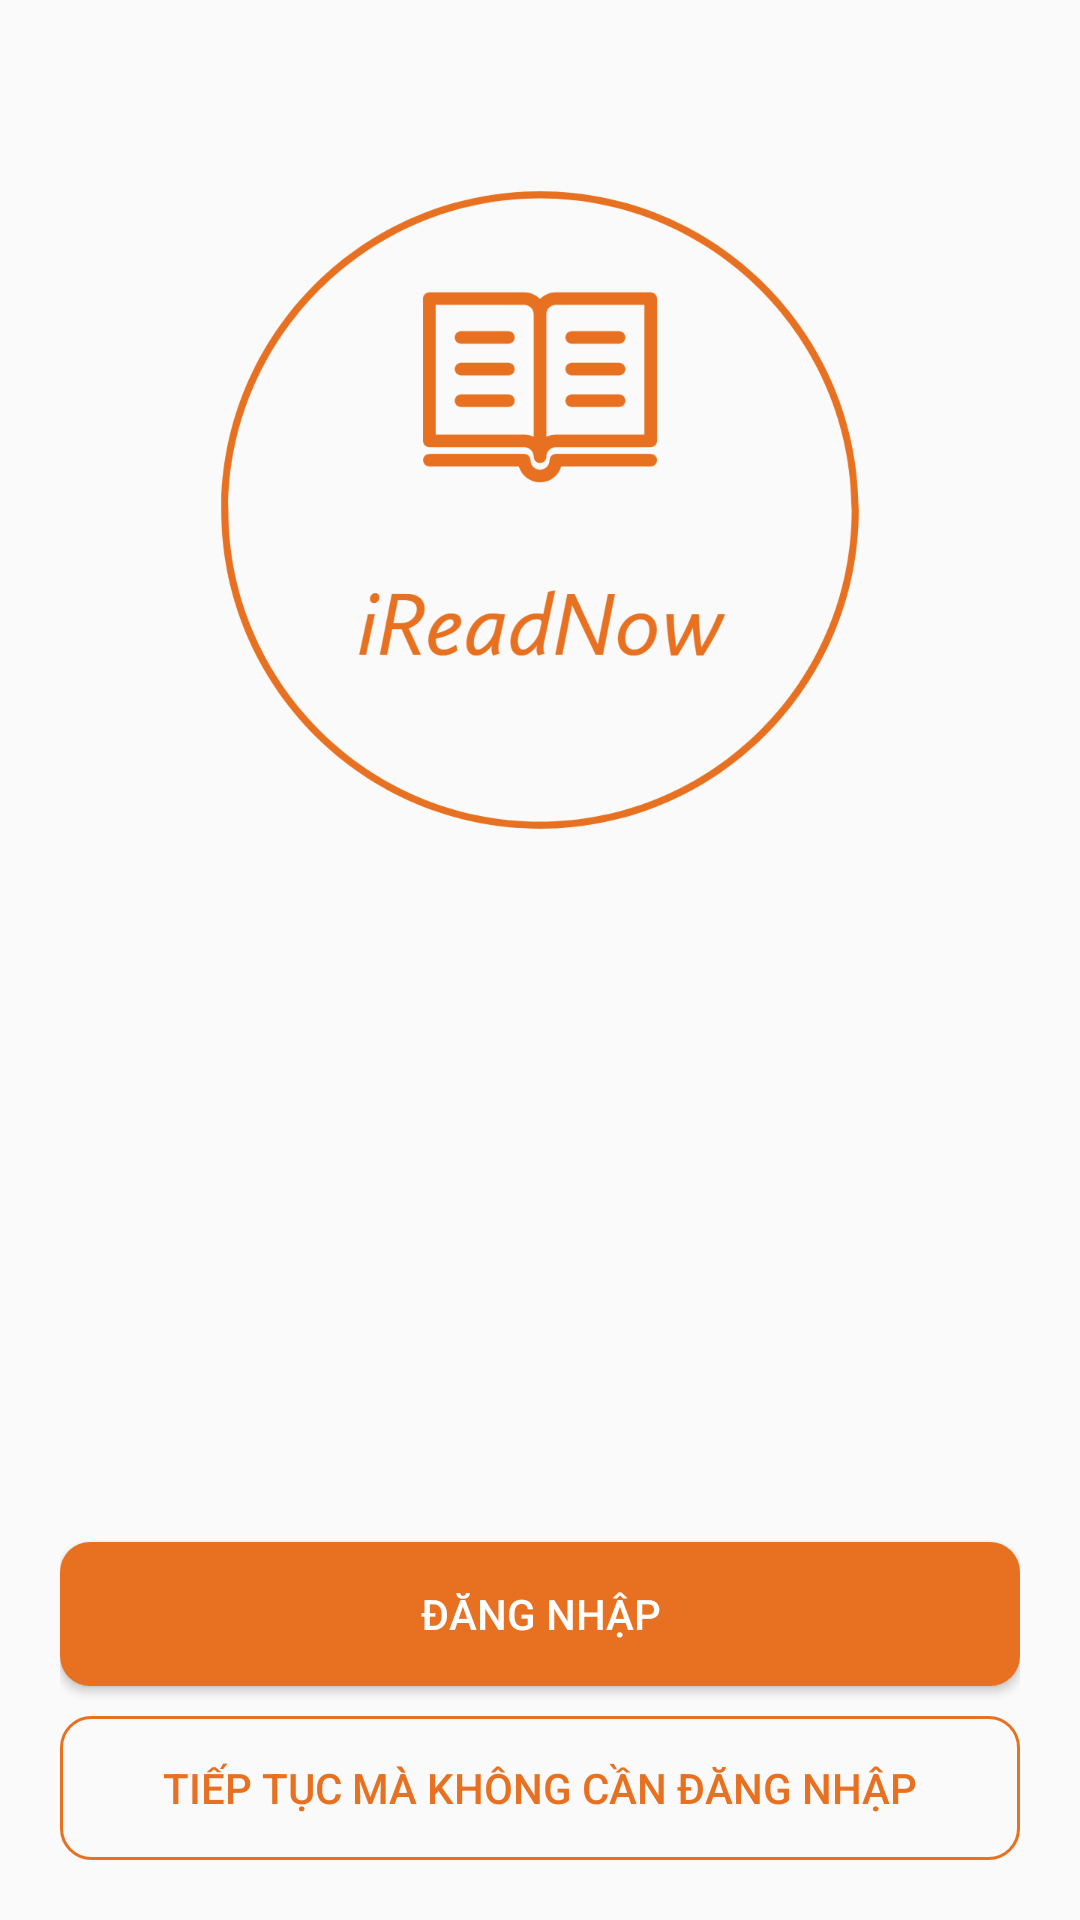

Write the Android layout XML for this screen, with the resource values it uses.
<!-- AndroidManifest.xml: application theme Theme.UngDungDocSach -->
<!-- res/layout/activity_main.xml -->
<?xml version="1.0" encoding="utf-8"?>
<RelativeLayout xmlns:android="http://schemas.android.com/apk/res/android"
    xmlns:app="http://schemas.android.com/apk/res-auto"
    xmlns:tools="http://schemas.android.com/tools"
    android:layout_width="match_parent"
    android:layout_height="match_parent"
    android:padding="20dp"
    android:background="@drawable/back01"
    tools:context=".MainActivity">

    <ImageView
        android:layout_width="300dp"
        android:layout_height="300dp"
        android:layout_centerHorizontal="true"
        android:src="@drawable/logo"/>
    
    <Button
        android:id="@+id/btn_login"
        android:layout_width="match_parent"
        android:text="Đăng nhập"
        android:layout_above="@+id/btn_skip"
        android:layout_height="wrap_content"
        android:layout_marginBottom="10dp"
        android:background="@drawable/shape_button1"
        android:textColor="@color/white"/>

    <Button
        android:id="@+id/btn_skip"
        android:layout_width="match_parent"
        android:layout_height="wrap_content"
        android:layout_alignParentBottom="true"
        android:text="Tiếp tục mà không cần đăng nhập"
        android:background="@drawable/shape_button2"
        android:textColor="@color/orange_main"/>
</RelativeLayout>
<!-- resources referenced by this layout -->
<resources>
  <color name="orange_main">#E87121</color>
  <color name="white">#FFFFFFFF</color>
  <!-- drawable logo: png bitmap (drawable, 92642 bytes) -->
  <!-- drawable shape_button1 (drawable) -->
  <?xml version="1.0" encoding="utf-8"?>
  <shape xmlns:android="http://schemas.android.com/apk/res/android"
      android:shape="rectangle">
  
      <solid android:color="@color/orange_main"></solid>
  
      <corners android:radius="10dp"></corners>
  </shape>
  <!-- drawable shape_button2 (drawable) -->
  <?xml version="1.0" encoding="utf-8"?>
  <shape xmlns:android="http://schemas.android.com/apk/res/android"
      android:shape="rectangle">
  
      <solid android:color="@android:color/transparent"></solid>
  
      <corners android:radius="10dp"></corners>
  
      <stroke android:color="@color/orange_main"
          android:width="1dp"></stroke>
  </shape>
  <style name="Theme.UngDungDocSach" parent="Base.Theme.UngDungDocSach" />
  <style name="Base.Theme.UngDungDocSach" parent="Theme.AppCompat.Light.NoActionBar">
          
          
      </style>
</resources>
